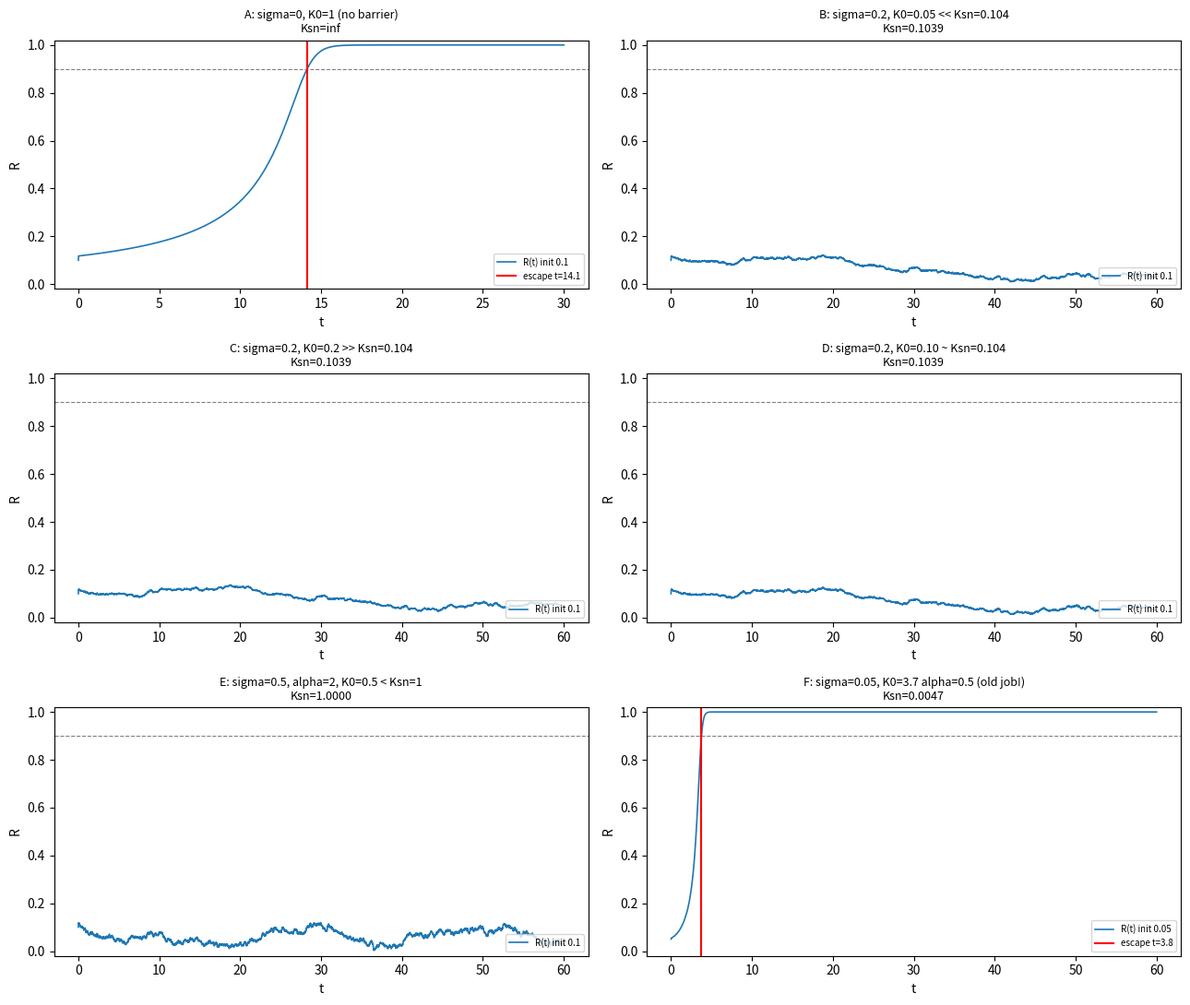

Write Python code to recreate this figure.
#!/usr/bin/env python3
"""
Instrumented trajectory experiment: WATCH what actually happens.
Regimes to probe (reflexive Kuramoto, K = K0 R^alpha, per-osc Gaussian noise sigma):
  A) sigma=0 (no noise): theory says incoherence unstable -> deterministic escape, tau ~ R0^-alpha
  B) sigma>0, K0 << K_sn: below saddle-node -> no escape (or nucleation via finite-N)
  C) sigma>0, K0 >> K_sn: above saddle-node -> fast sync expected
  D) sigma>0, K0 near K_sn: critical
Also track effective K (coupling strength at small R) vs noise.
"""
import numpy as np
import matplotlib
matplotlib.use('Agg')
import matplotlib.pyplot as plt

def fmax(alpha):
    Rm = np.sqrt(alpha/(alpha+2)) if alpha > 0 else 1.0/np.sqrt(3)
    return Rm**alpha*(1-Rm**2)

def ksn(sigma, alpha):
    return sigma**2/fmax(alpha)

def run_traj(N, K0, alpha, sigma, T, dt, R0, seed):
    rng = np.random.default_rng(seed)
    theta = rng.uniform(0, 2*np.pi, N)
    z = np.mean(np.exp(1j*theta))
    theta = theta - np.angle(z)
    # prepare with desired R0 by squeezing around the mean angle
    theta = theta * (1.0 - R0)
    R_hist = [R0]
    K_hist = [K0*R0**alpha if alpha>0 else K0]
    n = int(T/dt)
    for i in range(n):
        z = np.mean(np.exp(1j*theta))
        R = abs(z)
        psi = np.angle(z)
        K = K0 * (R**alpha) if alpha>0 else K0
        dtheta = K*R*np.sin(psi-theta)*dt + sigma*np.sqrt(dt)*rng.standard_normal(N)
        theta = theta + dtheta
        R_hist.append(R)
        K_hist.append(K)
    return np.array(R_hist), np.array(K_hist)

def heat(alpha):
    """f(R) = fmax * (R/Rm)^alpha * (1-R^2)/(1-Rm^2)... return normalized drift shape"""
    Rm = np.sqrt(alpha/(alpha+2))
    return Rm, alpha

# ---------- probe regimes ----------
fig, axes = plt.subplots(3, 2, figsize=(13, 11))
cases = [
    # (title, N, K0, alpha, sigma, T, dt, R0)
    ("A: sigma=0, K0=1 (no barrier)",       400, 1.0, 1.0, 0.0, 30, 0.01, 0.10),
    ("B: sigma=0.2, K0=0.05 << Ksn=0.104",  400, 0.05, 1.0, 0.2, 60, 0.01, 0.10),
    ("C: sigma=0.2, K0=0.2 >> Ksn=0.104",   400, 0.2, 1.0, 0.2, 60, 0.01, 0.10),
    ("D: sigma=0.2, K0=0.10 ~ Ksn=0.104",   400, 0.10, 1.0, 0.2, 60, 0.01, 0.10),
    ("E: sigma=0.5, alpha=2, K0=0.5 < Ksn=1",400, 0.5, 2.0, 0.5, 60, 0.01, 0.10),
    ("F: sigma=0.05, K0=3.7 alpha=0.5 (old job!)", 500, 3.7, 0.5, 0.05, 60, 0.01, 0.05),
]
for ax, (title, N, K0, alpha, sigma, T, dt, R0) in zip(axes.ravel(), cases):
    sk = ksn(sigma, alpha) if sigma>0 else float('inf')
    R, K = run_traj(N, K0, alpha, sigma, T, dt, R0, 42)
    t = np.arange(len(R))*dt
    ax.plot(t, R, lw=1.2, color='tab:blue', label=f'R(t) init {R0}')
    ax.axhline(0.9, color='gray', ls='--', lw=0.8)
    ax.set_title(f"{title}\nKsn={sk:.4f}", fontsize=9)
    ax.set_xlabel('t'); ax.set_ylabel('R')
    ax.set_ylim(-0.02, 1.02)
    ax.legend(fontsize=7, loc='lower right')
    # mark escape
    esc = np.where(R>=0.9)[0]
    if len(esc):
        ax.axvline(esc[0]*dt, color='red', lw=1.5, label=f'escape t={esc[0]*dt:.1f}')
        ax.legend(fontsize=7, loc='lower right')
    print(f"{title[:55]:<58} tau_esc={esc[0]*dt if len(esc) else 'inf':>8}  R_final={R[-1]:.3f}",
          f" Ksn={sk:.4f} K0/Ksn={K0/sk if sk<1e9 else float('inf'):.2f}")
plt.tight_layout()
plt.savefig('trajectory_probe.png', dpi=110)
print("saved trajectory_probe.png")
